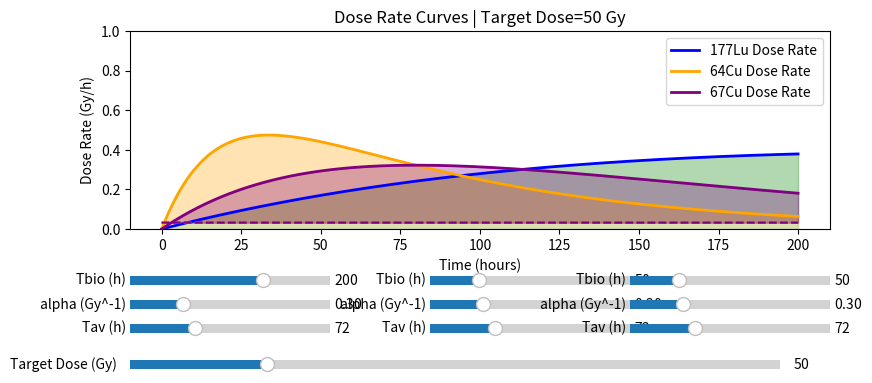

Source code (Python):
import numpy as np
import matplotlib.pyplot as plt
from matplotlib.widgets import Slider

# -----------------------------
# Time axis
# -----------------------------
t_max = 200
n_points = 2000
t_global = np.linspace(0, t_max, n_points)  # global fine time axis

# -----------------------------
# Fixed physical half-lives (hours)
# -----------------------------
Tphys_Lu = 160    # 177Lu
Tphys_Cu64 = 12.7 # 64Cu
Tphys_Cu67 = 61.8 # 67Cu

# -----------------------------
# Initial parameters
# -----------------------------
params_Lu = {'Tbio': 200, 'S': 0.05, 'alpha': 0.3, 'Tav': 72}
params_Cu64 = {'Tbio': 50, 'S': 0.05, 'alpha': 0.3, 'Tav': 72}
params_Cu67 = {'Tbio': 50, 'S': 0.05, 'alpha': 0.3, 'Tav': 72}

# -----------------------------
# Trapezoid integration
# -----------------------------
def trapz_manual(y, x):
    return np.sum((x[1:] - x[:-1]) * (y[1:] + y[:-1]) / 2)

# -----------------------------
# Bi-exponential activity (rise + tail)
# -----------------------------
def activity_curve(A0, Tphys, Tbio, t_array):
    lambda_p = np.log(2)/Tphys
    lambda_b = np.log(2)/Tbio
    A = A0 * (lambda_b / (lambda_b - lambda_p)) * (np.exp(-lambda_p*t_array) - np.exp(-lambda_b*t_array))
    return A

# -----------------------------
# Compute dose
# -----------------------------
def compute_dose(A0, Tphys, Tbio, S, alpha, Tav, t_array=None):
    if t_array is None:
        t_array = t_global
    A = activity_curve(A0, Tphys, Tbio, t_array)
    Ddot = S * A
    Rcrit = 0.693/(alpha*Tav)

    effective_mask = Ddot > Rcrit
    effective = trapz_manual(Ddot[effective_mask], t_array[effective_mask]) if effective_mask.any() else 0
    wasted = trapz_manual(np.minimum(Ddot, Rcrit), t_array)
    total = trapz_manual(Ddot, t_array)
    efficiency = effective/total if total>0 else 0

    return Ddot, Rcrit, total, effective, wasted, efficiency, t_array

# -----------------------------
# Compute required A0 for target dose
# -----------------------------
def compute_A0_for_target(D_target, Tphys, Tbio, S, t_array=None):
    if t_array is None:
        t_array = t_global
    A_norm = activity_curve(1.0, Tphys, Tbio, t_array)
    integral = trapz_manual(S*A_norm, t_array)
    A0 = D_target / integral
    return A0

# -----------------------------
# Figure setup
# -----------------------------
fig, ax = plt.subplots(figsize=(10,6))
plt.subplots_adjust(left=0.25, bottom=0.55, right=0.95)

D_target_init = 50  # Gy

# Compute initial A0 for each radionuclide
A0_Lu = compute_A0_for_target(D_target_init, Tphys_Lu, params_Lu['Tbio'], params_Lu['S'])
A0_Cu64 = compute_A0_for_target(D_target_init, Tphys_Cu64, params_Cu64['Tbio'], params_Cu64['S'])
A0_Cu67 = compute_A0_for_target(D_target_init, Tphys_Cu67, params_Cu67['Tbio'], params_Cu67['S'])

# Compute initial doses
Ddot_Lu, Rcrit_Lu, total_Lu, eff_Lu, waste_Lu, eff_ratio_Lu, t_Lu = compute_dose(
    A0_Lu, Tphys_Lu, params_Lu['Tbio'], params_Lu['S'], params_Lu['alpha'], params_Lu['Tav'])
Ddot_Cu64, Rcrit_Cu64, total_Cu64, eff_Cu64, waste_Cu64, eff_ratio_Cu64, t_Cu64 = compute_dose(
    A0_Cu64, Tphys_Cu64, params_Cu64['Tbio'], params_Cu64['S'], params_Cu64['alpha'], params_Cu64['Tav'])
Ddot_Cu67, Rcrit_Cu67, total_Cu67, eff_Cu67, waste_Cu67, eff_ratio_Cu67, t_Cu67 = compute_dose(
    A0_Cu67, Tphys_Cu67, params_Cu67['Tbio'], params_Cu67['S'], params_Cu67['alpha'], params_Cu67['Tav'])

# -----------------------------
# Plot all three radionuclides
# -----------------------------
line_Lu, = ax.plot(t_Lu, Ddot_Lu, lw=2, label="177Lu Dose Rate", color='blue')
eff_fill_Lu = ax.fill_between(t_Lu, Rcrit_Lu, Ddot_Lu, where=Ddot_Lu>Rcrit_Lu, color='green', alpha=0.3)
waste_fill_Lu = ax.fill_between(t_Lu, 0, np.minimum(Ddot_Lu, Rcrit_Lu), color='lime', alpha=0.2)
rcrit_line_Lu, = ax.plot(t_Lu, np.full_like(t_Lu, Rcrit_Lu), '--', color='blue')

line_Cu64, = ax.plot(t_Cu64, Ddot_Cu64, lw=2, label="64Cu Dose Rate", color='orange')
eff_fill_Cu64 = ax.fill_between(t_Cu64, Rcrit_Cu64, Ddot_Cu64, where=Ddot_Cu64>Rcrit_Cu64, color='orange', alpha=0.3)
waste_fill_Cu64 = ax.fill_between(t_Cu64, 0, np.minimum(Ddot_Cu64, Rcrit_Cu64), color='gold', alpha=0.2)
rcrit_line_Cu64, = ax.plot(t_Cu64, np.full_like(t_Cu64, Rcrit_Cu64), '--', color='orange')

line_Cu67, = ax.plot(t_Cu67, Ddot_Cu67, lw=2, label="67Cu Dose Rate", color='purple')
eff_fill_Cu67 = ax.fill_between(t_Cu67, Rcrit_Cu67, Ddot_Cu67, where=Ddot_Cu67>Rcrit_Cu67, color='purple', alpha=0.3)
waste_fill_Cu67 = ax.fill_between(t_Cu67, 0, np.minimum(Ddot_Cu67, Rcrit_Cu67), color='violet', alpha=0.2)
rcrit_line_Cu67, = ax.plot(t_Cu67, np.full_like(t_Cu67, Rcrit_Cu67), '--', color='purple')

ax.set_title(f"Dose Rate Curves | Target Dose={D_target_init} Gy")
ax.set_xlabel("Time (hours)")
ax.set_ylabel("Dose Rate (Gy/h)")
ax.set_ylim(0, 1.0)  # shared y-scale
ax.legend()

# -----------------------------
# Sliders
# -----------------------------
axcolor = 'lightgoldenrodyellow'

slider_specs_Lu = [('Tbio (h)', 1, 300, params_Lu['Tbio']),
                   ('alpha (Gy^-1)', 0.05, 1.0, params_Lu['alpha']),
                   ('Tav (h)', 10, 200, params_Lu['Tav'])]

slider_specs_Cu64 = [('Tbio (h)', 1, 200, params_Cu64['Tbio']),
                     ('alpha (Gy^-1)', 0.05, 1.0, params_Cu64['alpha']),
                     ('Tav (h)', 10, 200, params_Cu64['Tav'])]

slider_specs_Cu67 = [('Tbio (h)', 1, 200, params_Cu67['Tbio']),
                     ('alpha (Gy^-1)', 0.05, 1.0, params_Cu67['alpha']),
                     ('Tav (h)', 10, 200, params_Cu67['Tav'])]

sliders_Lu = []
sliders_Cu64 = []
sliders_Cu67 = []

for i, (name, vmin, vmax, valinit) in enumerate(slider_specs_Lu):
    ax_slider = plt.axes([0.25, 0.45-0.04*i, 0.2, 0.03], facecolor=axcolor)
    sliders_Lu.append(Slider(ax_slider, name, vmin, vmax, valinit=valinit))

for i, (name, vmin, vmax, valinit) in enumerate(slider_specs_Cu64):
    ax_slider = plt.axes([0.55, 0.45-0.04*i, 0.2, 0.03], facecolor=axcolor)
    sliders_Cu64.append(Slider(ax_slider, name, vmin, vmax, valinit=valinit))

for i, (name, vmin, vmax, valinit) in enumerate(slider_specs_Cu67):
    ax_slider = plt.axes([0.75, 0.45-0.04*i, 0.2, 0.03], facecolor=axcolor)
    sliders_Cu67.append(Slider(ax_slider, name, vmin, vmax, valinit=valinit))

ax_target = plt.axes([0.25, 0.45-0.04*max(len(slider_specs_Lu), len(slider_specs_Cu64), len(slider_specs_Cu67))-0.02, 0.65, 0.03], facecolor=axcolor)
slider_target = Slider(ax_target, 'Target Dose (Gy)', 10, 200, valinit=D_target_init)

# -----------------------------
# Update function
# -----------------------------
def update(val):
    global eff_fill_Lu, waste_fill_Lu, eff_fill_Cu64, waste_fill_Cu64, eff_fill_Cu67, waste_fill_Cu67

    D_target_val = slider_target.val

    # --- 177Lu ---
    Tbio_Lu = sliders_Lu[0].val
    alpha_Lu = sliders_Lu[1].val
    Tav_Lu   = sliders_Lu[2].val
    A0_Lu = compute_A0_for_target(D_target_val, Tphys_Lu, Tbio_Lu, params_Lu['S'])
    Ddot_Lu, Rcrit_Lu, total_Lu, eff_Lu, waste_Lu, eff_ratio_Lu, t_Lu = compute_dose(
        A0_Lu, Tphys_Lu, Tbio_Lu, params_Lu['S'], alpha_Lu, Tav_Lu
    )

    try: eff_fill_Lu.remove()
    except: pass
    try: waste_fill_Lu.remove()
    except: pass
    eff_fill_Lu = ax.fill_between(t_Lu, Rcrit_Lu, Ddot_Lu, where=Ddot_Lu>Rcrit_Lu, color='green', alpha=0.3)
    waste_fill_Lu = ax.fill_between(t_Lu, 0, np.minimum(Ddot_Lu, Rcrit_Lu), color='lime', alpha=0.2)
    line_Lu.set_data(t_Lu, Ddot_Lu)
    rcrit_line_Lu.set_ydata(np.full_like(t_Lu, Rcrit_Lu))

    # --- 64Cu ---
    Tbio_Cu64 = sliders_Cu64[0].val
    alpha_Cu64 = sliders_Cu64[1].val
    Tav_Cu64   = sliders_Cu64[2].val
    A0_Cu64 = compute_A0_for_target(D_target_val, Tphys_Cu64, Tbio_Cu64, params_Cu64['S'])
    Ddot_Cu64, Rcrit_Cu64, total_Cu64, eff_Cu64, waste_Cu64, eff_ratio_Cu64, t_Cu64 = compute_dose(
        A0_Cu64, Tphys_Cu64, Tbio_Cu64, params_Cu64['S'], alpha_Cu64, Tav_Cu64
    )

    try: eff_fill_Cu64.remove()
    except: pass
    try: waste_fill_Cu64.remove()
    except: pass
    eff_fill_Cu64 = ax.fill_between(t_Cu64, Rcrit_Cu64, Ddot_Cu64, where=Ddot_Cu64>Rcrit_Cu64, color='orange', alpha=0.3)
    waste_fill_Cu64 = ax.fill_between(t_Cu64, 0, np.minimum(Ddot_Cu64, Rcrit_Cu64), color='gold', alpha=0.2)
    line_Cu64.set_data(t_Cu64, Ddot_Cu64)
    rcrit_line_Cu64.set_ydata(np.full_like(t_Cu64, Rcrit_Cu64))

    # --- 67Cu ---
    Tbio_Cu67 = sliders_Cu67[0].val
    alpha_Cu67 = sliders_Cu67[1].val
    Tav_Cu67   = sliders_Cu67[2].val
    A0_Cu67 = compute_A0_for_target(D_target_val, Tphys_Cu67, Tbio_Cu67, params_Cu67['S'])
    Ddot_Cu67, Rcrit_Cu67, total_Cu67, eff_Cu67, waste_Cu67, eff_ratio_Cu67, t_Cu67 = compute_dose(
        A0_Cu67, Tphys_Cu67, Tbio_Cu67, params_Cu67['S'], alpha_Cu67, Tav_Cu67
    )

    try: eff_fill_Cu67.remove()
    except: pass
    try: waste_fill_Cu67.remove()
    except: pass
    eff_fill_Cu67 = ax.fill_between(t_Cu67, Rcrit_Cu67, Ddot_Cu67, where=Ddot_Cu67>Rcrit_Cu67, color='purple', alpha=0.3)
    waste_fill_Cu67 = ax.fill_between(t_Cu67, 0, np.minimum(Ddot_Cu67, Rcrit_Cu67), color='violet', alpha=0.2)
    line_Cu67.set_data(t_Cu67, Ddot_Cu67)
    rcrit_line_Cu67.set_ydata(np.full_like(t_Cu67, Rcrit_Cu67))

    ax.set_ylim(0, 1.0)  # maintain shared y-scale
    fig.canvas.draw_idle()

# Connect sliders
for s in sliders_Lu + sliders_Cu64 + sliders_Cu67:
    s.on_changed(update)
slider_target.on_changed(update)

plt.show()
